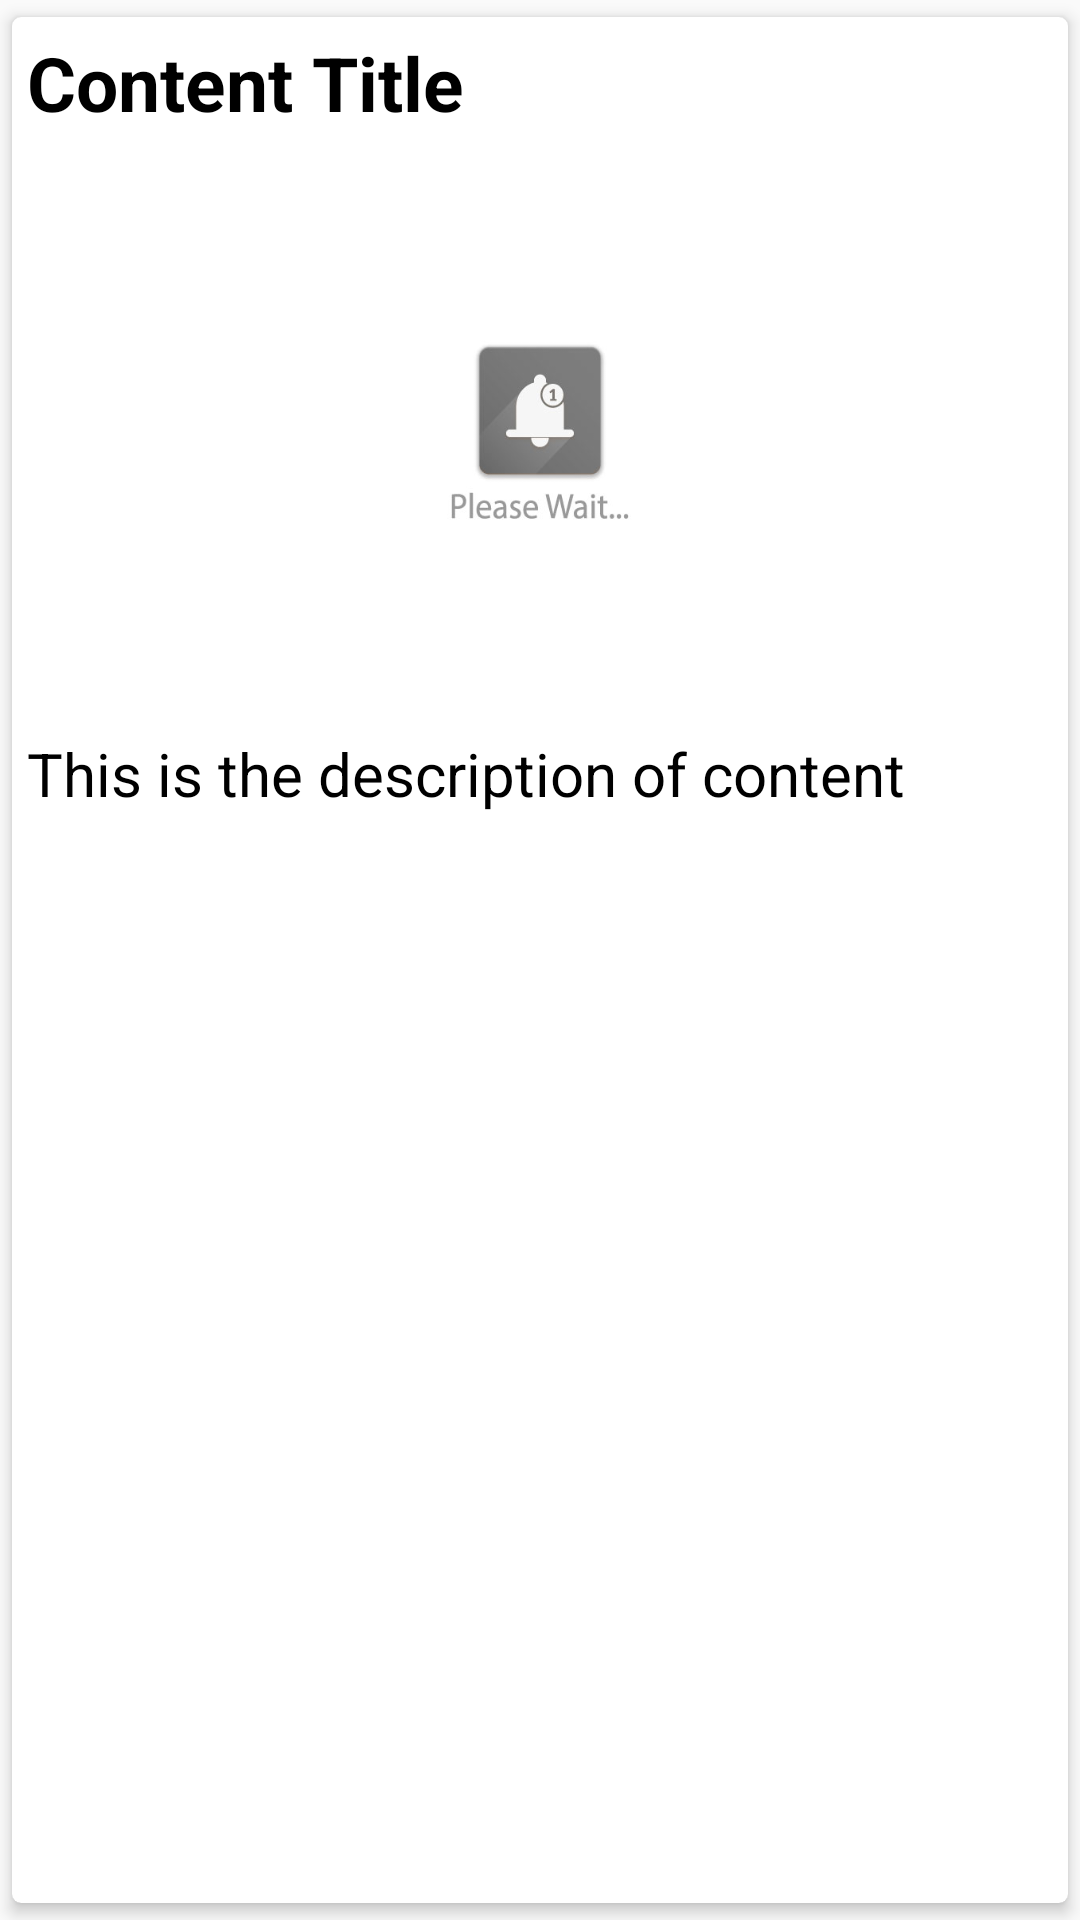

Reconstruct the res/layout file that produces this screen, plus the resources it refers to.
<!-- AndroidManifest.xml: application theme AppTheme -->
<!-- res/layout/activity_content_detail.xml -->
<?xml version="1.0" encoding="utf-8"?>
<android.support.v7.widget.CardView xmlns:android="http://schemas.android.com/apk/res/android"
    xmlns:app="http://schemas.android.com/apk/res-auto"
    android:layout_width="match_parent"
    android:layout_height="wrap_content"
    xmlns:tools="http://schemas.android.com/tools"
    app:cardBackgroundColor="#fff"
    app:cardCornerRadius="3dp"
    app:cardElevation="3dp"
    app:cardUseCompatPadding="true"
    app:contentPadding="5dp"
    tools:context=".ContentDetailActivity">

    <LinearLayout
        android:layout_width="match_parent"
        android:layout_height="wrap_content"
        android:orientation="vertical">

        <TextView
            android:id="@+id/det_title"
            android:layout_width="match_parent"
            android:layout_height="wrap_content"
            android:text="Content Title"
            android:textColor="#000"
            android:textSize="25sp"
            android:textStyle="bold" />

        <ImageView
            android:id="@+id/det_image"
            android:layout_width="match_parent"
            android:layout_height="200dp"
            android:adjustViewBounds="true"
            android:scaleType="centerCrop"
            android:background="@drawable/loading_image"/>

        <TextView
            android:id="@+id/det_description"
            android:text="This is the description of content"
            android:textSize="20sp"
            android:textColor="#000"
            android:layout_width="match_parent"
            android:layout_height="wrap_content" />

    </LinearLayout>

</android.support.v7.widget.CardView>
<!-- resources referenced by this layout -->
<resources>
  <!-- drawable loading_image: jpg bitmap (drawable, 16530 bytes) -->
  <style name="AppTheme" parent="Theme.AppCompat.Light.NoActionBar">
          
          <item name="colorPrimary">#f7931e</item>
          <item name="colorPrimaryDark">#4d4d4d</item>
          <item name="colorAccent">#f7931e</item>
      </style>
</resources>
